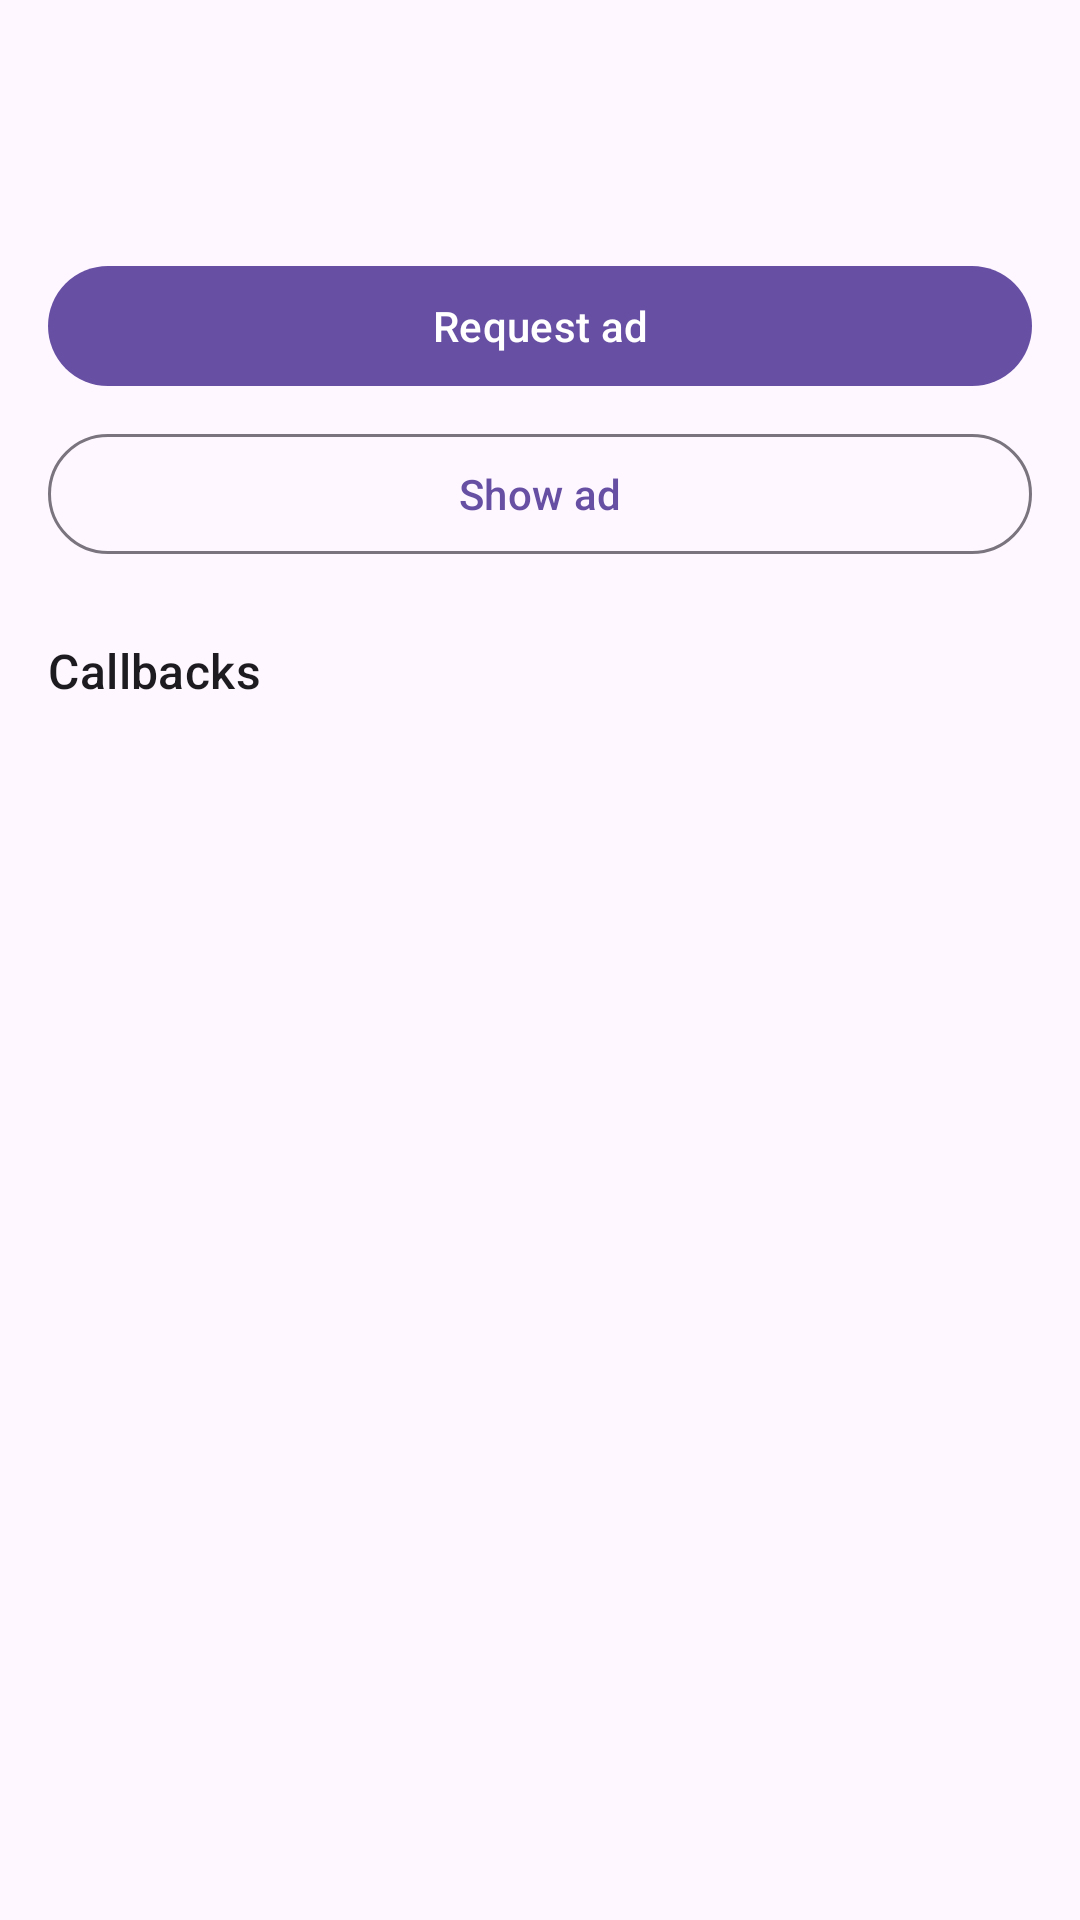

Produce the Android XML layout that renders to this screen, including the resource entries it uses.
<!-- AndroidManifest.xml: application theme Theme.AdiverySample -->
<!-- res/layout/activity_full_screen_ad.xml -->
<?xml version="1.0" encoding="utf-8"?>
<LinearLayout xmlns:android="http://schemas.android.com/apk/res/android"
    xmlns:tools="http://schemas.android.com/tools"
    android:layout_width="match_parent"
    android:layout_height="match_parent"
    android:orientation="vertical"
    android:padding="16dp">

    <TextView
        android:id="@+id/title"
        android:layout_width="match_parent"
        android:layout_height="wrap_content"
        android:textAppearance="?attr/textAppearanceHeadlineSmall"
        tools:text="Interstitial · Kotlin" />

    <TextView
        android:id="@+id/placement_id"
        android:layout_width="match_parent"
        android:layout_height="wrap_content"
        android:layout_marginTop="4dp"
        android:textAppearance="?attr/textAppearanceBodySmall"
        tools:text="Placement: 5788d25b-b7d6-442c-a562-b4bef582c18c" />

    <com.google.android.material.button.MaterialButton
        android:id="@+id/load"
        android:layout_width="match_parent"
        android:layout_height="wrap_content"
        android:layout_marginTop="16dp"
        android:text="@string/request_ad" />

    <com.google.android.material.button.MaterialButton
        android:id="@+id/show"
        style="?attr/materialButtonOutlinedStyle"
        android:layout_width="match_parent"
        android:layout_height="wrap_content"
        android:layout_marginTop="8dp"
        android:text="@string/show_ad" />

    <com.google.android.material.materialswitch.MaterialSwitch
        android:id="@+id/auto_show"
        android:layout_width="match_parent"
        android:layout_height="wrap_content"
        android:layout_marginTop="16dp"
        android:text="@string/auto_show_on_return"
        android:visibility="gone"
        tools:visibility="visible" />

    <TextView
        android:layout_width="match_parent"
        android:layout_height="wrap_content"
        android:layout_marginTop="24dp"
        android:text="@string/section_callbacks"
        android:textAppearance="?attr/textAppearanceTitleMedium" />

    <ScrollView
        android:layout_width="match_parent"
        android:layout_height="0dp"
        android:layout_marginTop="8dp"
        android:layout_weight="1">

        <TextView
            android:id="@+id/log"
            android:layout_width="match_parent"
            android:layout_height="wrap_content"
            android:fontFamily="monospace"
            android:textAppearance="?attr/textAppearanceBodySmall"
            android:textIsSelectable="true" />

    </ScrollView>

</LinearLayout>
<!-- resources referenced by this layout -->
<resources>
  <string name="auto_show_on_return">Show on return to the app</string>
  <string name="request_ad">Request ad</string>
  <string name="section_callbacks">Callbacks</string>
  <string name="show_ad">Show ad</string>
  <style name="Theme.AdiverySample" parent="Theme.Material3.DayNight.NoActionBar" />
</resources>
